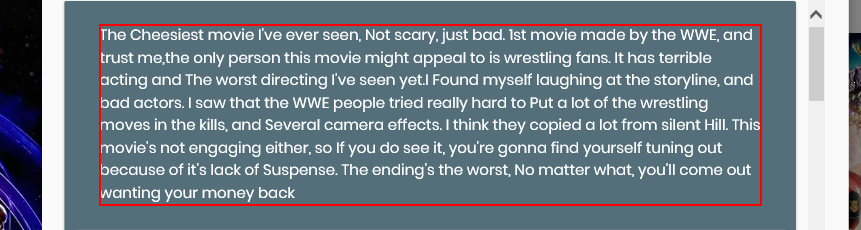
Workflow: Rate_Movie_Review

Step 1: get-text

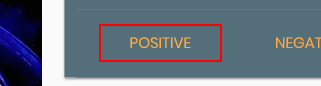
Step 2 [then]: click

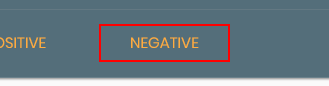
Step 3 [else]: click
